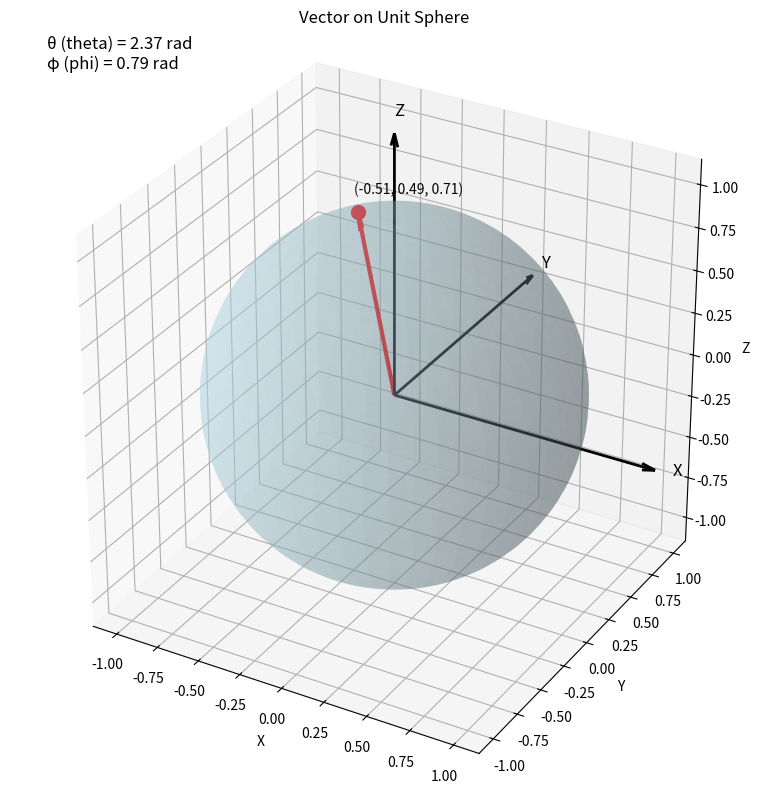

Write the Python code that produced this figure.
import numpy as np
import matplotlib.pyplot as plt
from mpl_toolkits.mplot3d import Axes3D
import math

def plot_vector_on_sphere(theta: float, phi: float) -> None:
    """
    Plot a vector on a unit sphere given spherical coordinates.
    
    Parameters:
    - theta: azimuthal angle in radians (0 to 2π)
    - phi: polar angle in radians (0 to π)
    
    Note: In physics, φ (phi) is often the azimuthal angle and θ (theta) is the polar angle,
    but in mathematics and many programming contexts, this convention is reversed.
    """

    fig = plt.figure(figsize=(10, 8))
    ax = fig.add_subplot(111, projection='3d')
    

    u = np.linspace(0, 2 * np.pi, 100)
    v = np.linspace(0, np.pi, 100)
    x = np.outer(np.cos(u), np.sin(v))
    y = np.outer(np.sin(u), np.sin(v))
    z = np.outer(np.ones(np.size(u)), np.cos(v))
    
    ax.plot_surface(x, y, z, color='lightblue', alpha=0.3)
    
    
    
    x_vec = np.sin(phi) * np.cos(theta)
    y_vec = np.sin(phi) * np.sin(theta)
    z_vec = np.cos(phi)
    

    ax.quiver(0, 0, 0, x_vec, y_vec, z_vec, color='red', arrow_length_ratio=0.1, linewidth=3)
    

    ax.scatter([x_vec], [y_vec], [z_vec], color='red', s=100)
    

    ax.quiver(0, 0, 0, 1.5, 0, 0, color='black', arrow_length_ratio=0.05, linewidth=2)
    ax.quiver(0, 0, 0, 0, 1.5, 0, color='black', arrow_length_ratio=0.05, linewidth=2)
    ax.quiver(0, 0, 0, 0, 0, 1.5, color='black', arrow_length_ratio=0.05, linewidth=2)
    ax.text(1.6, 0, 0, "X", fontsize=12)
    ax.text(0, 1.6, 0, "Y", fontsize=12)
    ax.text(0, 0, 1.6, "Z", fontsize=12)
    

    ax.text(x_vec*1.1, y_vec*1.1, z_vec*1.1, f"({x_vec:.2f}, {y_vec:.2f}, {z_vec:.2f})", fontsize=10)
    

    ax.text2D(0.05, 0.95, f"θ (theta) = {theta:.2f} rad\nφ (phi) = {phi:.2f} rad", 
              transform=ax.transAxes, fontsize=12)
    
    # Set labels and title
    ax.set_xlabel('X')
    ax.set_ylabel('Y')
    ax.set_zlabel('Z')
    ax.set_title('Vector on Unit Sphere')
    

    ax.set_box_aspect([1, 1, 1])
    
    plt.tight_layout()
    plt.show()


def resolve_protocol() -> tuple[float, float]:
    """""
    Calculate the angles theta and phi for a specific vector on the unit sphere.
    """
    x1 = 1  
    x2 = 0
    y1 = 1*math.sqrt(3)
    y2 = 1*math.sqrt(3)
    c = math.sqrt(1/((complex(x1, x2)*complex(x1, -1*x2)).real + (complex(y1, y2)*complex(y1, -1*y2)).real))
    theta = 2*math.acos(c/x1)
    phi = math.asin(c*y2/math.sin(theta/2))
    return theta, phi

if __name__ == "__main__":

    theta, phi = resolve_protocol()
    plot_vector_on_sphere(theta, phi)
